4-way image classification set "preprocessed" from GitHub (Nishmaa93/Thesis_Ehr_Model); label vocabulary: COVID-19, normal, pneumonia, turberculosis.

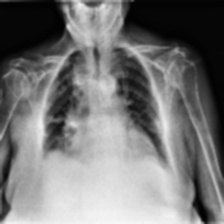
Label: COVID-19

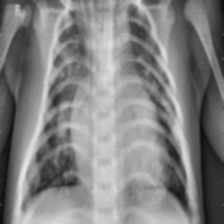
Label: pneumonia

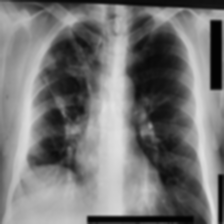
Label: turberculosis

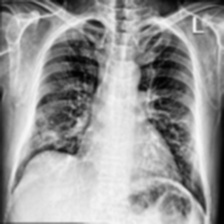
Label: COVID-19

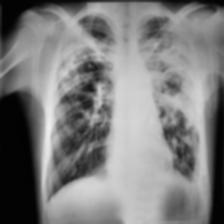
Label: turberculosis

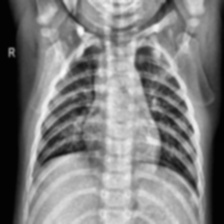
Label: normal
